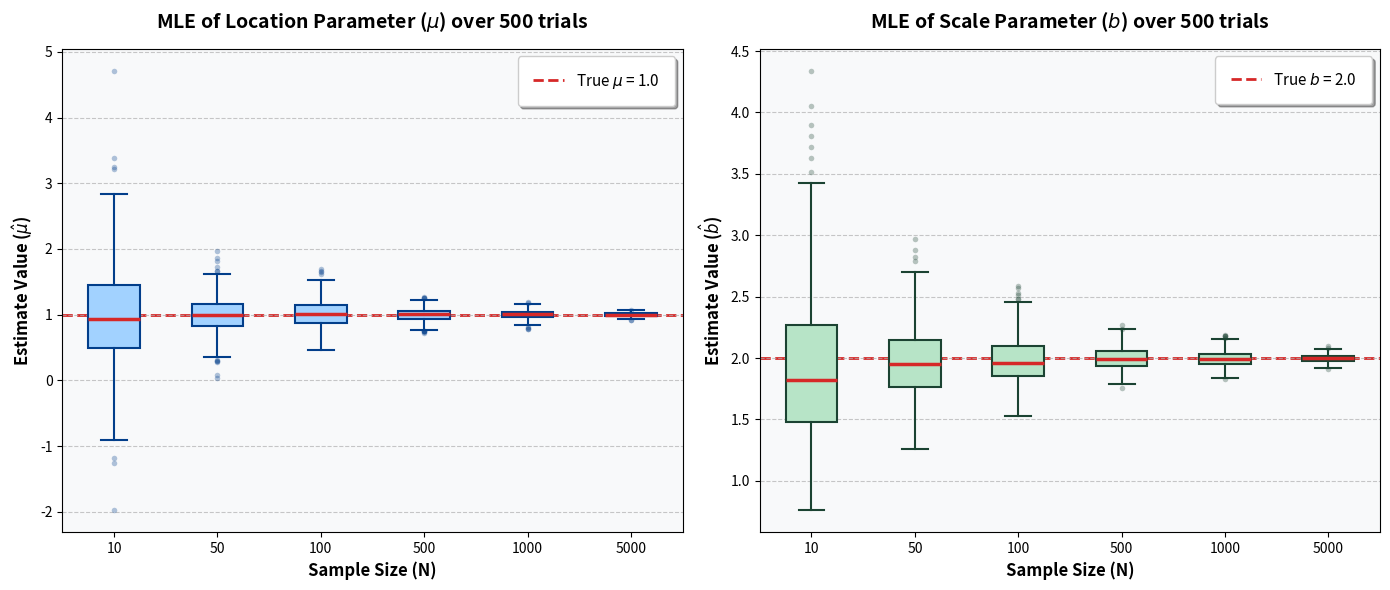

Python code for this plot:
import numpy as np
import matplotlib.pyplot as plt

# 1. Setup True Parameters and Simulation Settings
true_mu = 1.0
true_b = 2.0
M = 500  # Number of experiments per N
N_values = [10, 50, 100, 500, 1000, 5000]

mu_estimates_all = []
b_estimates_all = []
np.random.seed(42)

# Generate Data
for N in N_values:
    samples = np.random.laplace(loc=true_mu, scale=true_b, size=(M, N))
    mu_hat = np.median(samples, axis=1)
    b_hat = np.mean(np.abs(samples - mu_hat[:, np.newaxis]), axis=1)
    mu_estimates_all.append(mu_hat)
    b_estimates_all.append(b_hat)

# 2. Setup Figure and Styling
fig, (ax1, ax2) = plt.subplots(1, 2, figsize=(14, 6))

# Define styling dictionaries for Plot 1 (Location, blue theme)
box_style_mu = dict(facecolor="#A2D2FF", color="#023E8A", linewidth=1.5)
median_style = dict(color="#D62828", linewidth=2.5)  # Shared red median line
whisker_style_mu = dict(color="#023E8A", linewidth=1.5)
cap_style_mu = dict(color="#023E8A", linewidth=1.5)
flier_style_mu = dict(
    marker="o",
    markerfacecolor="#023E8A",
    alpha=0.3,
    markersize=4,
    markeredgecolor="none",
)

# --- Plot 1: Location Parameter (mu) ---
bplot1 = ax1.boxplot(
    mu_estimates_all,
    tick_labels=N_values,
    patch_artist=True,
    boxprops=box_style_mu,
    medianprops=median_style,
    whiskerprops=whisker_style_mu,
    capprops=cap_style_mu,
    flierprops=flier_style_mu,
)

# Add the "True Value" line and styling
ax1.axhline(
    y=true_mu,
    color="#D62828",
    linestyle="--",
    linewidth=2,
    zorder=0,
    label=r"True $\mu$ = " + f"{true_mu}",
)
ax1.set_title(
    r"MLE of Location Parameter ($\mu$) over " + f"{M} trials",
    fontsize=14,
    pad=15,
    fontweight="bold",
)
ax1.set_xlabel("Sample Size (N)", fontsize=12, fontweight="bold")
ax1.set_ylabel(r"Estimate Value ($\hat{\mu}$)", fontsize=12, fontweight="bold")
ax1.legend(loc="upper right", fontsize=11, frameon=True, shadow=True, borderpad=1)
ax1.grid(axis="y", linestyle="--", alpha=0.7)
ax1.set_facecolor("#F8F9FA")

# --- Plot 2: Scale Parameter (b) ---
# Define styling dictionaries for Plot 2 (Scale, green theme)
box_style_b = dict(facecolor="#B7E4C7", color="#1B4332", linewidth=1.5)
whisker_style_b = dict(color="#1B4332", linewidth=1.5)
cap_style_b = dict(color="#1B4332", linewidth=1.5)
flier_style_b = dict(
    marker="o",
    markerfacecolor="#1B4332",
    alpha=0.3,
    markersize=4,
    markeredgecolor="none",
)

bplot2 = ax2.boxplot(
    b_estimates_all,
    tick_labels=N_values,
    patch_artist=True,
    boxprops=box_style_b,
    medianprops=median_style,
    whiskerprops=whisker_style_b,
    capprops=cap_style_b,
    flierprops=flier_style_b,
)

# Add the "True Value" line and styling
ax2.axhline(
    y=true_b,
    color="#D62828",
    linestyle="--",
    linewidth=2,
    zorder=0,
    label=r"True $b$ = " + f"{true_b}",
)
ax2.set_title(
    r"MLE of Scale Parameter ($b$) over " + f"{M} trials",
    fontsize=14,
    pad=15,
    fontweight="bold",
)
ax2.set_xlabel("Sample Size (N)", fontsize=12, fontweight="bold")
ax2.set_ylabel(r"Estimate Value ($\hat{b}$)", fontsize=12, fontweight="bold")
ax2.legend(loc="upper right", fontsize=11, frameon=True, shadow=True, borderpad=1)
ax2.grid(axis="y", linestyle="--", alpha=0.7)
ax2.set_facecolor("#F8F9FA")

# Final layout adjustments
plt.tight_layout()
plt.show()
